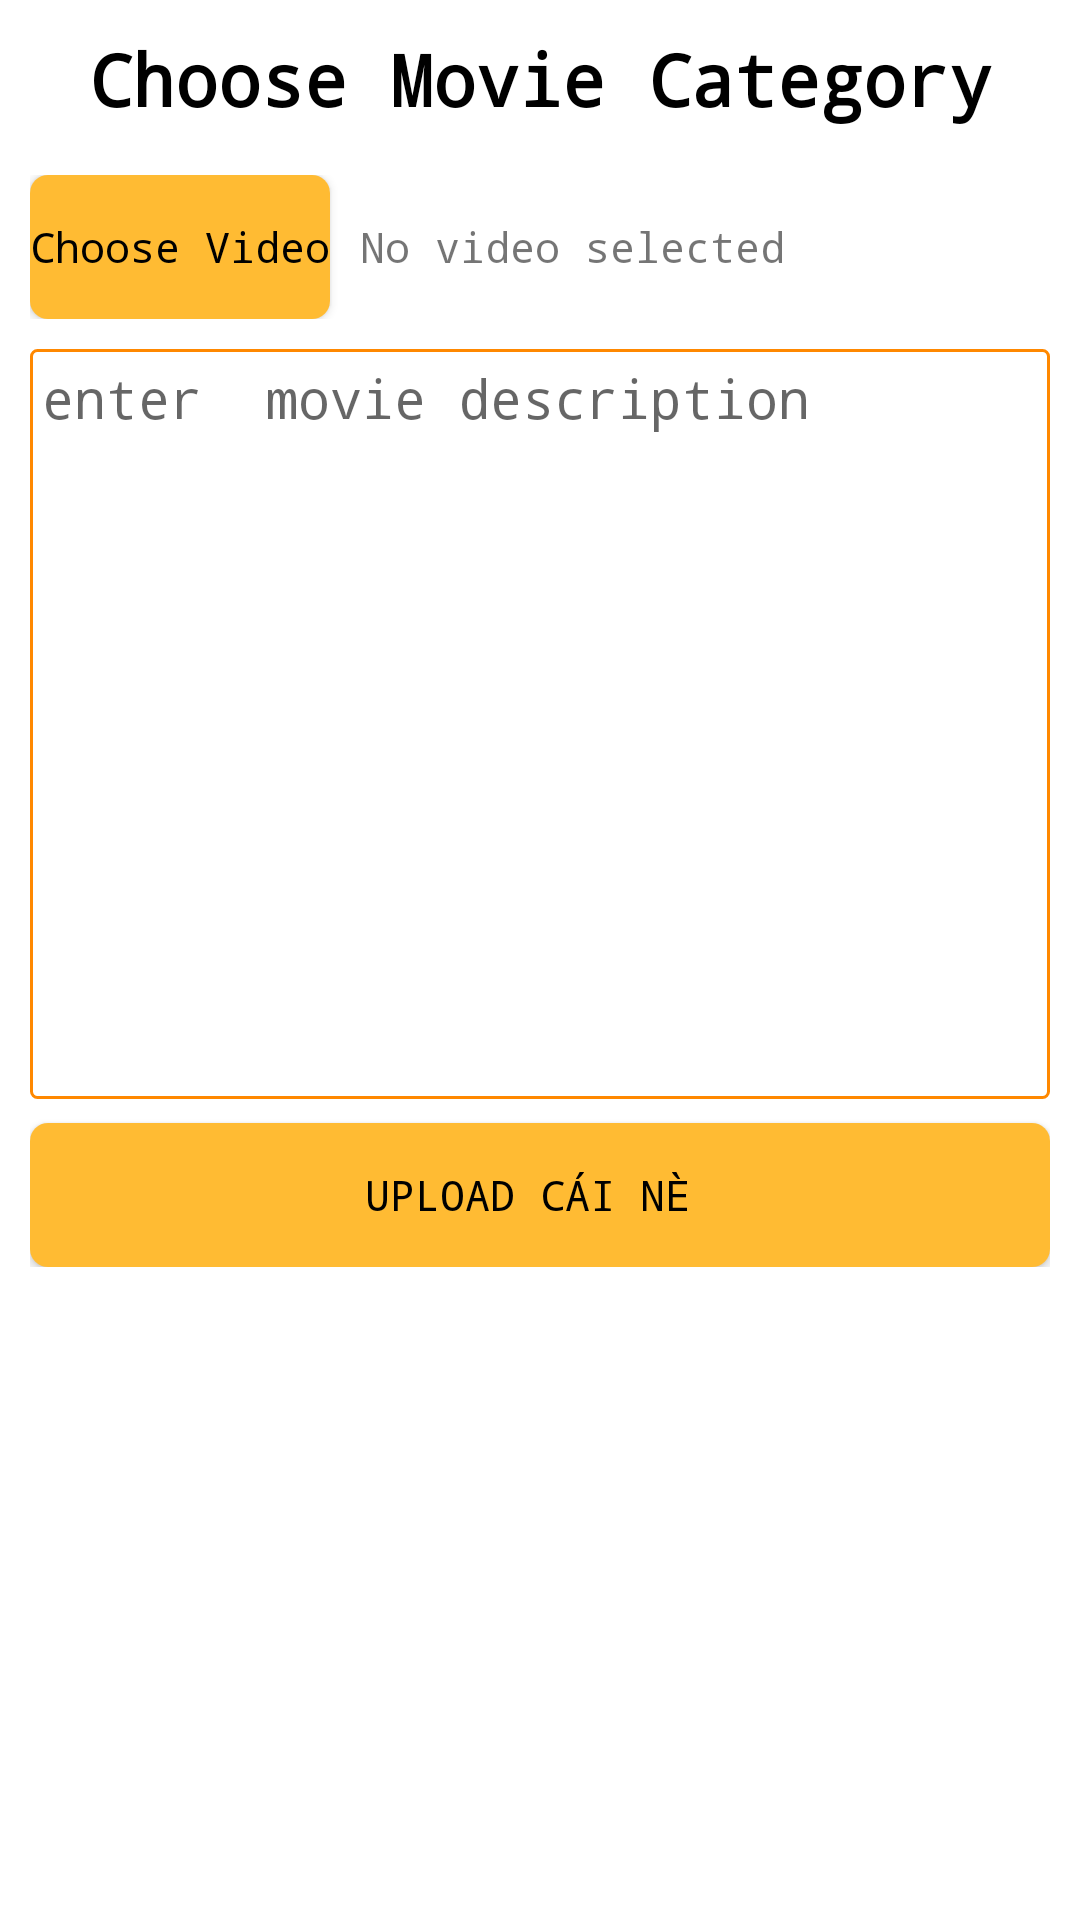

Produce the Android XML layout that renders to this screen, including the resource entries it uses.
<!-- AndroidManifest.xml: application theme Theme.Tx2Movie -->
<!-- res/layout/activity_main.xml -->
<?xml version="1.0" encoding="utf-8"?>
<RelativeLayout
    android:background="#FFFFFF"
    xmlns:android="http://schemas.android.com/apk/res/android"
    xmlns:app="http://schemas.android.com/apk/res-auto"
    xmlns:tools="http://schemas.android.com/tools"
    android:layout_width="match_parent"
    android:layout_height="match_parent"
    tools:context=".MainActivity">

    <LinearLayout
        android:layout_width="match_parent"
        android:layout_height="wrap_content"
        android:padding="10dp"
        android:orientation="vertical">
        <TextView
            android:fontFamily="monospace"
            android:gravity="center"
            android:layout_width="match_parent"
            android:layout_height="wrap_content"
            android:textSize="24sp"
            android:textStyle="bold"
            android:textColor="@color/black"
            android:text="Choose Movie Category"/>
        <Spinner
            android:layout_marginVertical="8dp"
            android:background="@drawable/around"
            android:layout_width="match_parent"
            android:layout_height="wrap_content"
            android:id="@+id/spinnerCategory"/>
        <LinearLayout
            android:layout_width="match_parent"
            android:layout_height="wrap_content"
            android:background="#ffff"
            android:orientation="horizontal">
            <Button
                android:textColor="@color/black"
                android:onClick="openVideoFiles"
                android:textAllCaps="false"
                android:id="@+id/btnChooseMovie"
                android:layout_width="wrap_content"
                android:layout_height="wrap_content"
                android:text="Choose Video"
                android:fontFamily="monospace"
                app:backgroundTint="@null"
                android:background="@drawable/custom_button"/>
            <TextView
                android:fontFamily="monospace"
                android:layout_width="wrap_content"
                android:layout_height="wrap_content"
                android:layout_marginStart="10dp"
                android:text="No video selected"
                android:gravity="center"
                android:id="@+id/tvVideoSelected"/>
        </LinearLayout>
        <EditText
            android:fontFamily="monospace"
            android:padding="4dp"
            android:background="@drawable/around"
            android:layout_width="match_parent"
            android:layout_height="250dp"
            android:inputType="textMultiLine"
            android:gravity="top"
            android:hint="enter  movie description"
            android:layout_marginTop="10dp"
            android:id="@+id/edtDesMovie"/>

        <Button
            android:layout_marginTop="8dp"
            android:textColor="@color/black"
            android:fontFamily="monospace"
            app:backgroundTint="@null"
            android:background="@drawable/custom_button"
            android:id="@+id/btnUploadMovie"
            android:layout_width="match_parent"
            android:layout_height="wrap_content"
            android:text="Upload cái nè " />

    </LinearLayout>

</RelativeLayout>
<!-- resources referenced by this layout -->
<resources>
  <!-- drawable around (drawable) -->
  <?xml version="1.0" encoding="utf-8"?>
  <shape android:shape="rectangle" xmlns:android="http://schemas.android.com/apk/res/android">
      <stroke android:color="#FF8800"
          android:width="1dp"/>
      <corners android:radius="2dp" />
  </shape>
  <!-- drawable custom_button (drawable) -->
  <?xml version="1.0" encoding="utf-8"?>
  <selector android:shape="rectangle" xmlns:android="http://schemas.android.com/apk/res/android">
      <item>
          <shape android:shape="rectangle">
              <solid android:color="@android:color/holo_orange_light"/>
  
  
  
          <corners  android:radius="6dp"/>
          </shape>
      </item>
  
  </selector>
  <style name="Theme.Tx2Movie" parent="Theme.MaterialComponents.DayNight.NoActionBar">
          
          <item name="colorPrimary">#FFC107</item>
          <item name="colorPrimaryVariant">#FF9800</item>
          <item name="colorOnPrimary">@color/white</item>
          
          <item name="colorSecondary">@color/teal_200</item>
          <item name="colorSecondaryVariant">@color/teal_700</item>
          <item name="colorOnSecondary">@color/black</item>
          
          <item name="android:statusBarColor" tools:targetApi="l">?attr/colorPrimaryVariant</item>
          
      </style>
  <!-- not gathered from this repository: default colours our renderer supplied (Android Studio template values) -->
  <color name="teal_200">#FF03DAC5</color>
  <color name="teal_700">#FF018786</color>
  <color name="black">#FF000000</color>
  <color name="white">#FFFFFFFF</color>
</resources>
